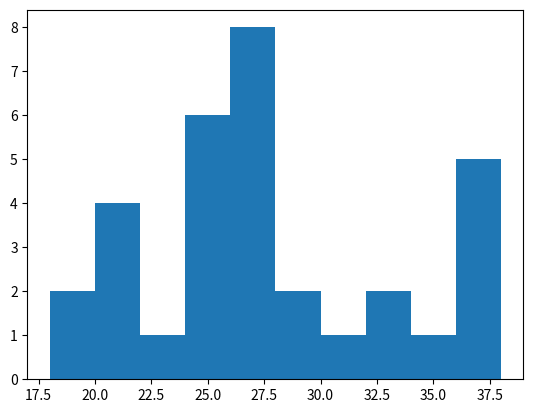

Source code (Python):
import numpy as np
import matplotlib.pyplot as plt


Age=[25, 26, 33, 29, 27, 21, 26, 35, 21, 37, 21, 38, 18, 19, 36, 30, 29, 24, 24, 36, 36, 27, 33, 23, 21, 26, 27, 27, 24, 26, 25, 24]

Wage=[17000, 13000, 28000, 45000, 28000, 1200, 15500, 26400, 14000, 35000, 16400, 50000, 2600, 9000, 27000, 150000, 32000, 22000, 65000, 56000, 6500, 30000, 70000, 9000, 6000, 34000, 40000, 30000, 6400, 87000, 20000, 45000]

# plt.scatter(Age, Wage)

# plt.bar(Age, Wage)

plt.hist(Age)

plt.show()
